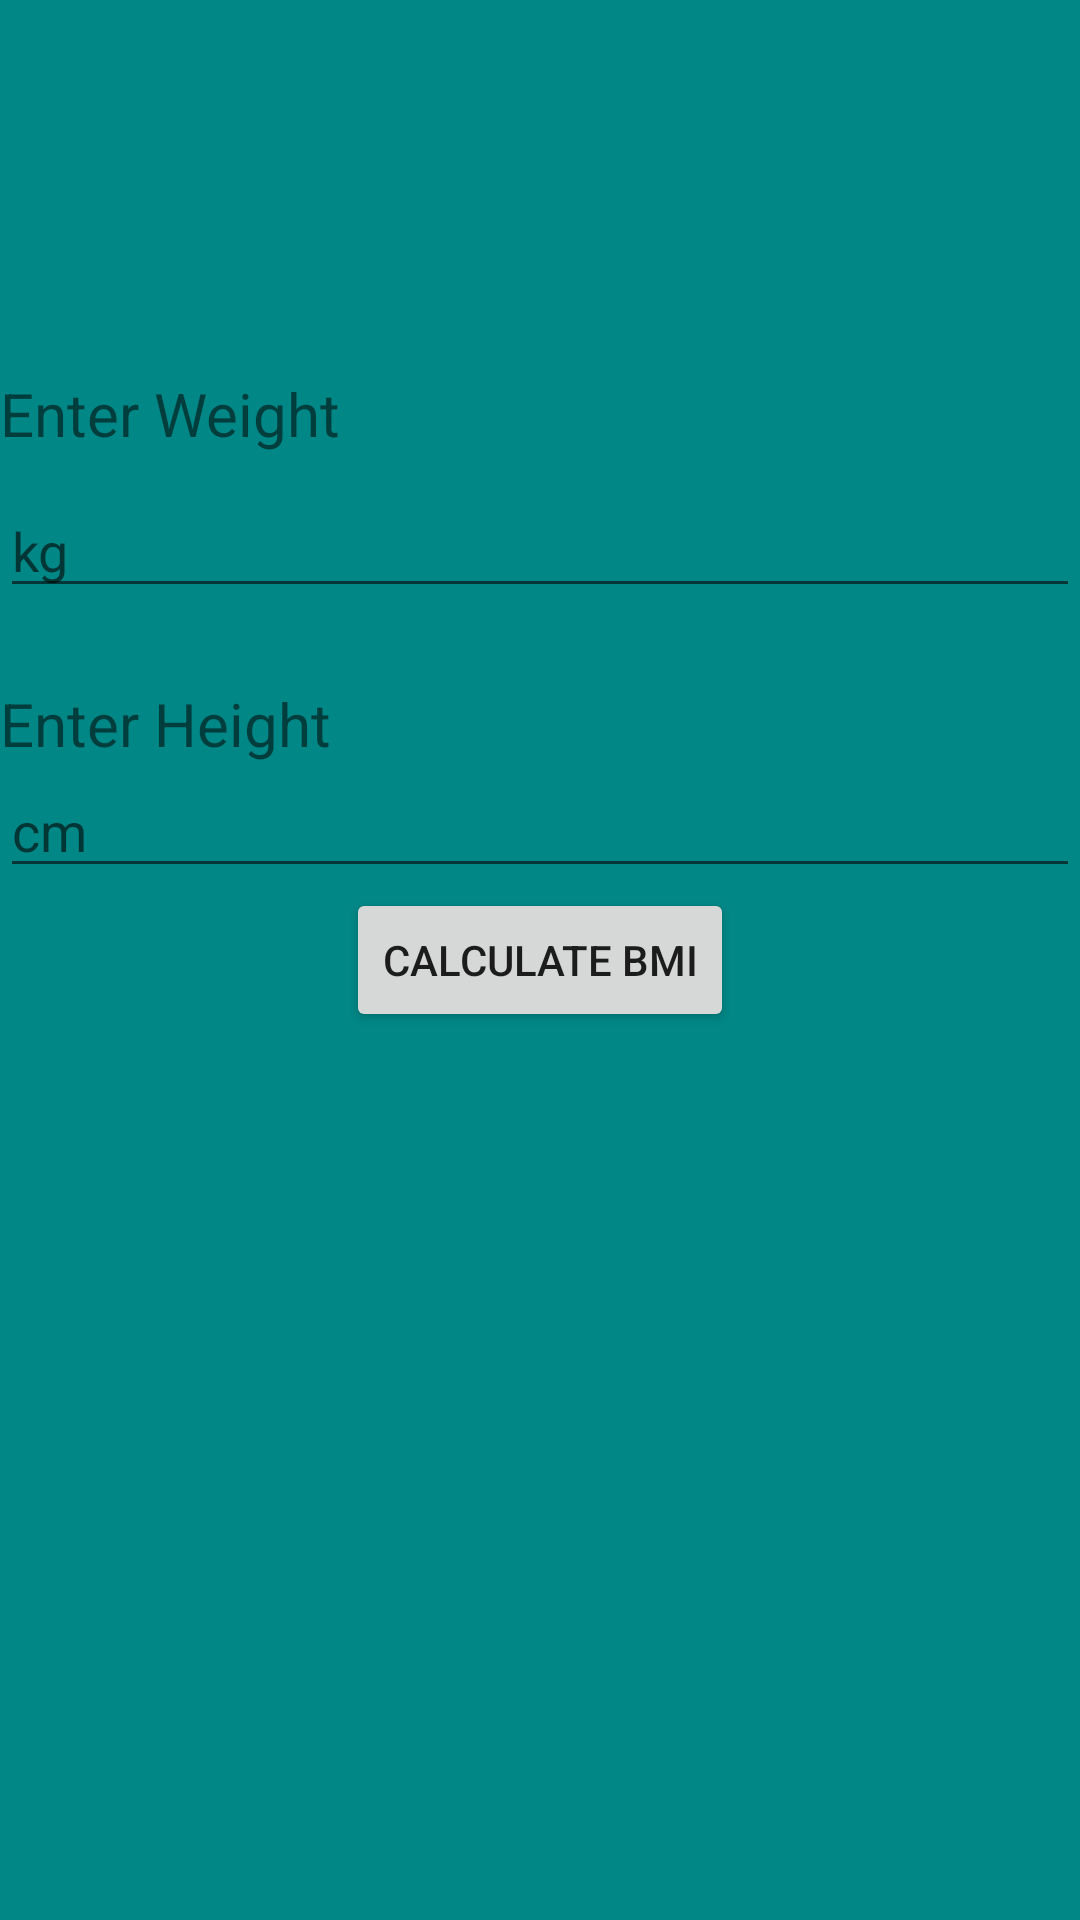

Reconstruct the res/layout file that produces this screen, plus the resources it refers to.
<!-- AndroidManifest.xml: application theme Theme.Hwler -->
<!-- res/layout/activity_main.xml -->
<?xml version="1.0" encoding="utf-8"?>
<RelativeLayout xmlns:android="http://schemas.android.com/apk/res/android"
    android:orientation="vertical"
    xmlns:app="http://schemas.android.com/apk/res-auto"
    xmlns:tools="http://schemas.android.com/tools"
    android:layout_width="match_parent"
    android:layout_height="match_parent"
    android:background="@color/teal_700"
    tools:context=".MainActivity">

    <TextView
        android:id="@+id/textView2"
        android:layout_width="match_parent"
        android:layout_height="wrap_content"

        android:layout_above="@id/we"
        android:text="Enter Weight"
        android:textSize="20dp" />

    <EditText
        android:id="@+id/we"
        android:layout_width="match_parent"
        android:layout_height="wrap_content"

        android:layout_above="@id/textView3"
        android:layout_marginTop="10dp"
        android:hint="kg" />
    //enter height
    <TextView
        android:id="@+id/textView3"
        android:layout_width="match_parent"
        android:layout_height="wrap_content"

        android:layout_above="@id/he"
        android:layout_marginTop="25dp"
        android:text="Enter Height"
        android:textSize="20dp" />

    <EditText
        android:id="@+id/he"
        android:layout_width="match_parent"
        android:layout_height="wrap_content"

        android:layout_above="@id/btn_cal"
        android:hint="cm" />

    <Button
        android:id="@+id/btn_cal"
        android:layout_width="wrap_content"
        android:layout_height="wrap_content"
        android:layout_centerInParent="true"
        android:text="Calculate BMI" />




</RelativeLayout>
<!-- resources referenced by this layout -->
<resources>
  <style name="Theme.Hwler" parent="Theme.MaterialComponents.DayNight.DarkActionBar">
          
          <item name="colorPrimary">@color/purple_500</item>
          <item name="colorPrimaryVariant">@color/purple_700</item>
          <item name="colorOnPrimary">@color/white</item>
          
          <item name="colorSecondary">@color/teal_200</item>
          <item name="colorSecondaryVariant">@color/teal_700</item>
          <item name="colorOnSecondary">@color/black</item>
          
          <item name="android:statusBarColor" tools:targetApi="l">?attr/colorPrimaryVariant</item>
          
      </style>
  <!-- not gathered from this repository: default colours our renderer supplied (Android Studio template values) -->
  <color name="purple_500">#FF6200EE</color>
  <color name="purple_700">#FF3700B3</color>
  <color name="teal_200">#FF03DAC5</color>
  <color name="teal_700">#FF018786</color>
  <color name="black">#FF000000</color>
  <color name="white">#FFFFFFFF</color>
</resources>
